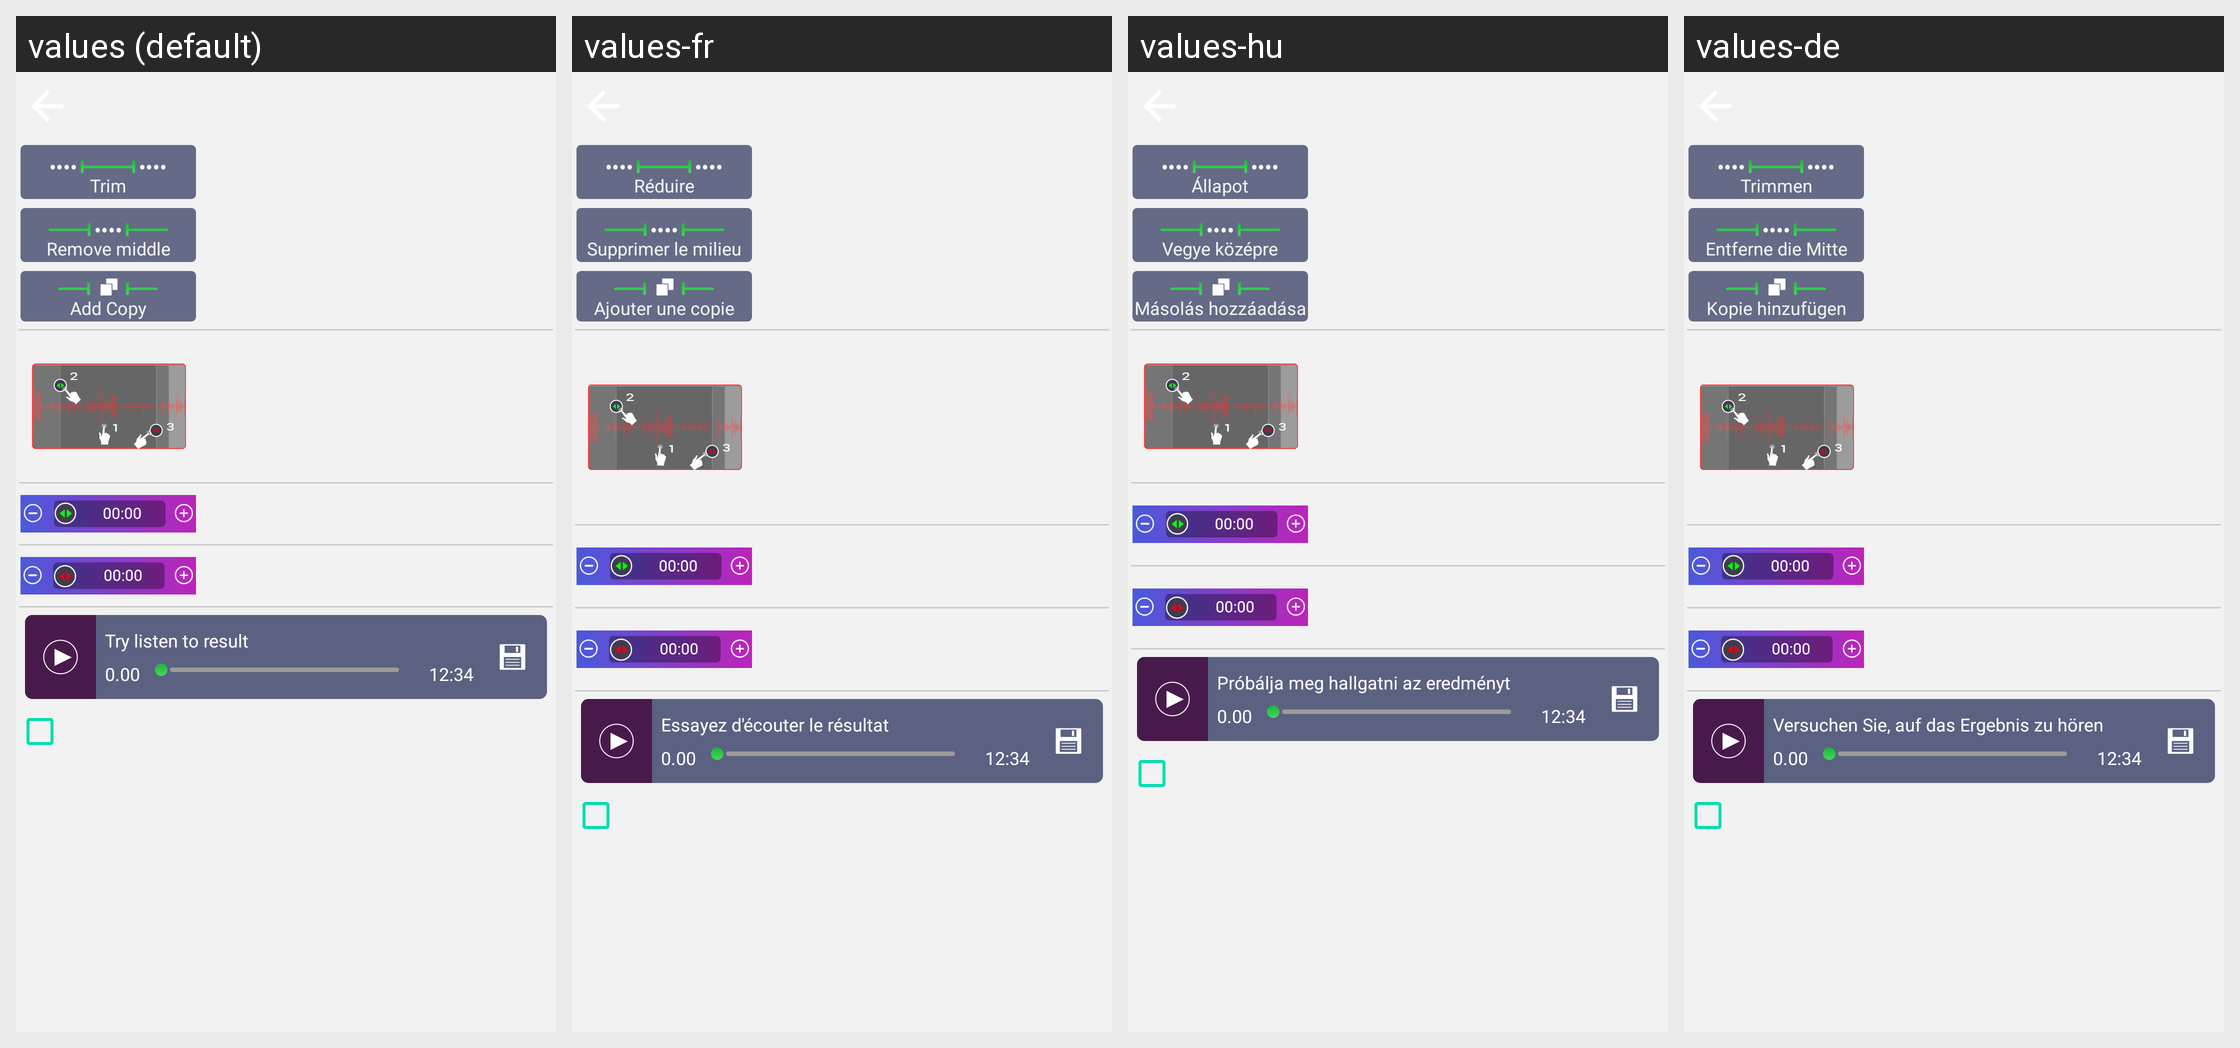

For this localized Android screen grid, give each drawn string resource with its value in every locale shown.
Android screen res/layout/dialog_guide_editor.xml rendered under 4 locales, left to right: values (default), values-fr, values-hu, values-de. Device: Nexus 5 (rendered at 1080×1920; each locale shown at half size, 540×960, under a caption strip naming it); theme AppTheme.
Other locales in the repository, not shown: values-af, values-ar, values-az, values-be, values-bg, values-bn, values-ca, values-cs, values-da, values-el, values-en, values-es, values-es-rES, values-es-rUS, values-et, values-eu, values-fa, values-fi, values-fil, values-hi, values-hi-rIN, values-hr, values-hy, values-id, values-in, values-is, values-it, values-iw, values-ja, values-km, values-kn, values-ko, values-lo, values-lt, values-lv, values-mk, values-ml, values-mn, values-mr, values-ms, values-my, values-nb, values-ne, values-nl, values-pl, values-pt, values-pt-rBR, values-pt-rPT, values-ro, values-ru, values-si, values-sk, values-sl, values-sr, values-sv, values-sw, values-te, values-th, values-tl, values-tr, values-uk, values-vi, values-zh-rCN, values-zh-rTW, values-zu.
Strings drawn on this screen, with the default value and each locale's value (text and hints the layout hard-codes, and strings that could not be matched under every locale, appear in the picture but are not listed):

tv_trim
  values: Trim
  values-fr: Réduire
  values-hu: Állapot
  values-de: Trimmen

tv_middle
  values: Remove middle
  values-fr: Supprimer le milieu
  values-hu: Vegye középre
  values-de: Entferne die Mitte

tv_duplicate
  values: Add Copy
  values-fr: Ajouter une copie
  values-hu: Másolás hozzáadása
  values-de: Kopie hinzufügen

tv_try_listen
  values: Try listen to result
  values-fr: Essayez d'écouter le résultat
  values-hu: Próbálja meg hallgatni az eredményt
  values-de: Versuchen Sie, auf das Ergebnis zu hören
